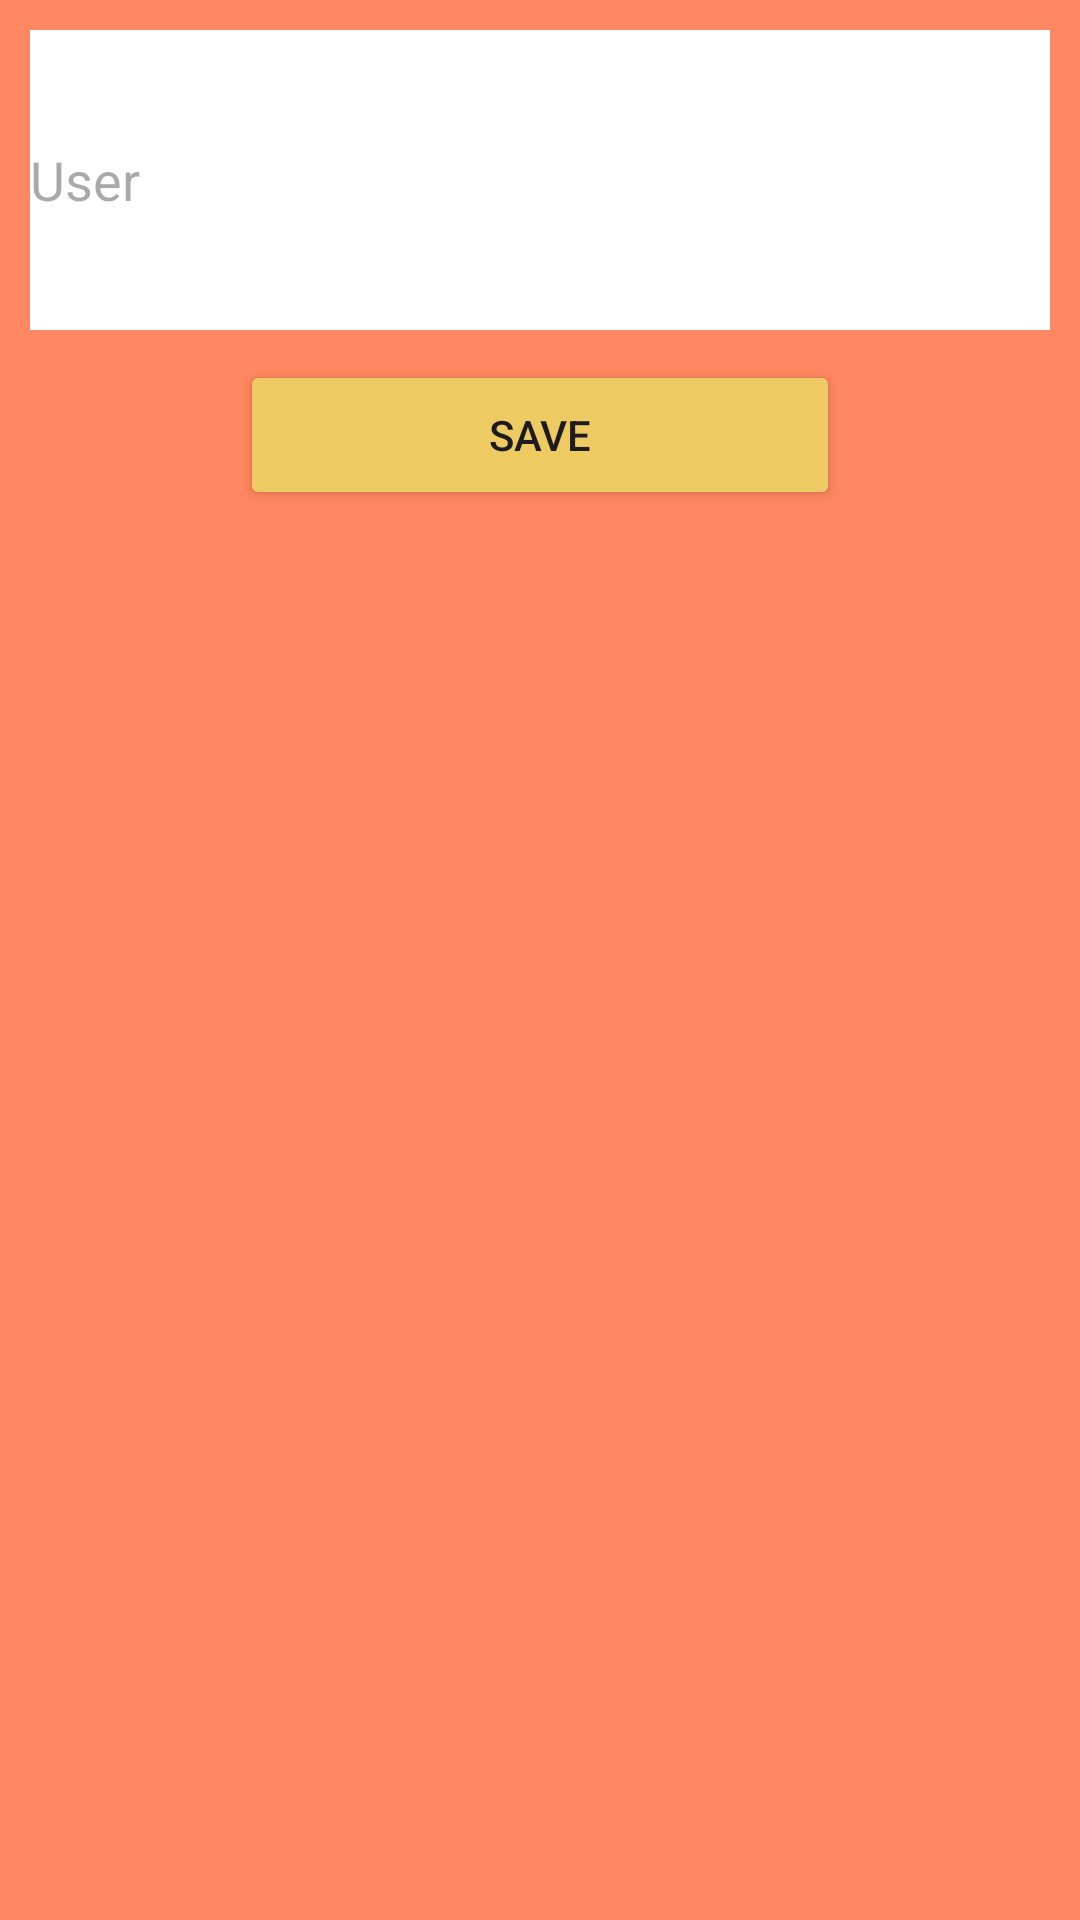

Produce the Android XML layout that renders to this screen, including the resource entries it uses.
<!-- AndroidManifest.xml: application theme Theme.NmtA -->
<!-- res/layout/enteruser.xml -->
<?xml version="1.0" encoding="utf-8"?>
<LinearLayout xmlns:android="http://schemas.android.com/apk/res/android"
    android:layout_width="match_parent"
    android:layout_height="wrap_content"
    android:orientation="vertical"
    android:layout_gravity="center"
    android:background="@color/primary_color">
<EditText
    android:layout_width="match_parent"
    android:layout_height="100dp"
    android:id="@+id/enterUser_tv"
    android:layout_margin="10dp"
    android:hint="User"
    android:background="@color/white"
    ></EditText>

    <Button
        android:layout_width="200dp"
        android:layout_height="50dp"
        android:layout_gravity="center"
        android:id="@+id/enterUser_bt"
        android:text="Save"
        android:backgroundTint="@color/secondary_color"
        android:textAlignment="center"
        ></Button>
</LinearLayout>
<!-- resources referenced by this layout -->
<resources>
  <color name="primary_color">#FFFF8761</color>
  <color name="secondary_color">#FFEDCA62</color>
  <color name="white">#FFFFFFFF</color>
  <style name="Theme.NmtA" parent="Base.Theme.NmtA" />
  <style name="Base.Theme.NmtA" parent="Theme.Material3.DayNight.NoActionBar">
          
          
      </style>
</resources>
